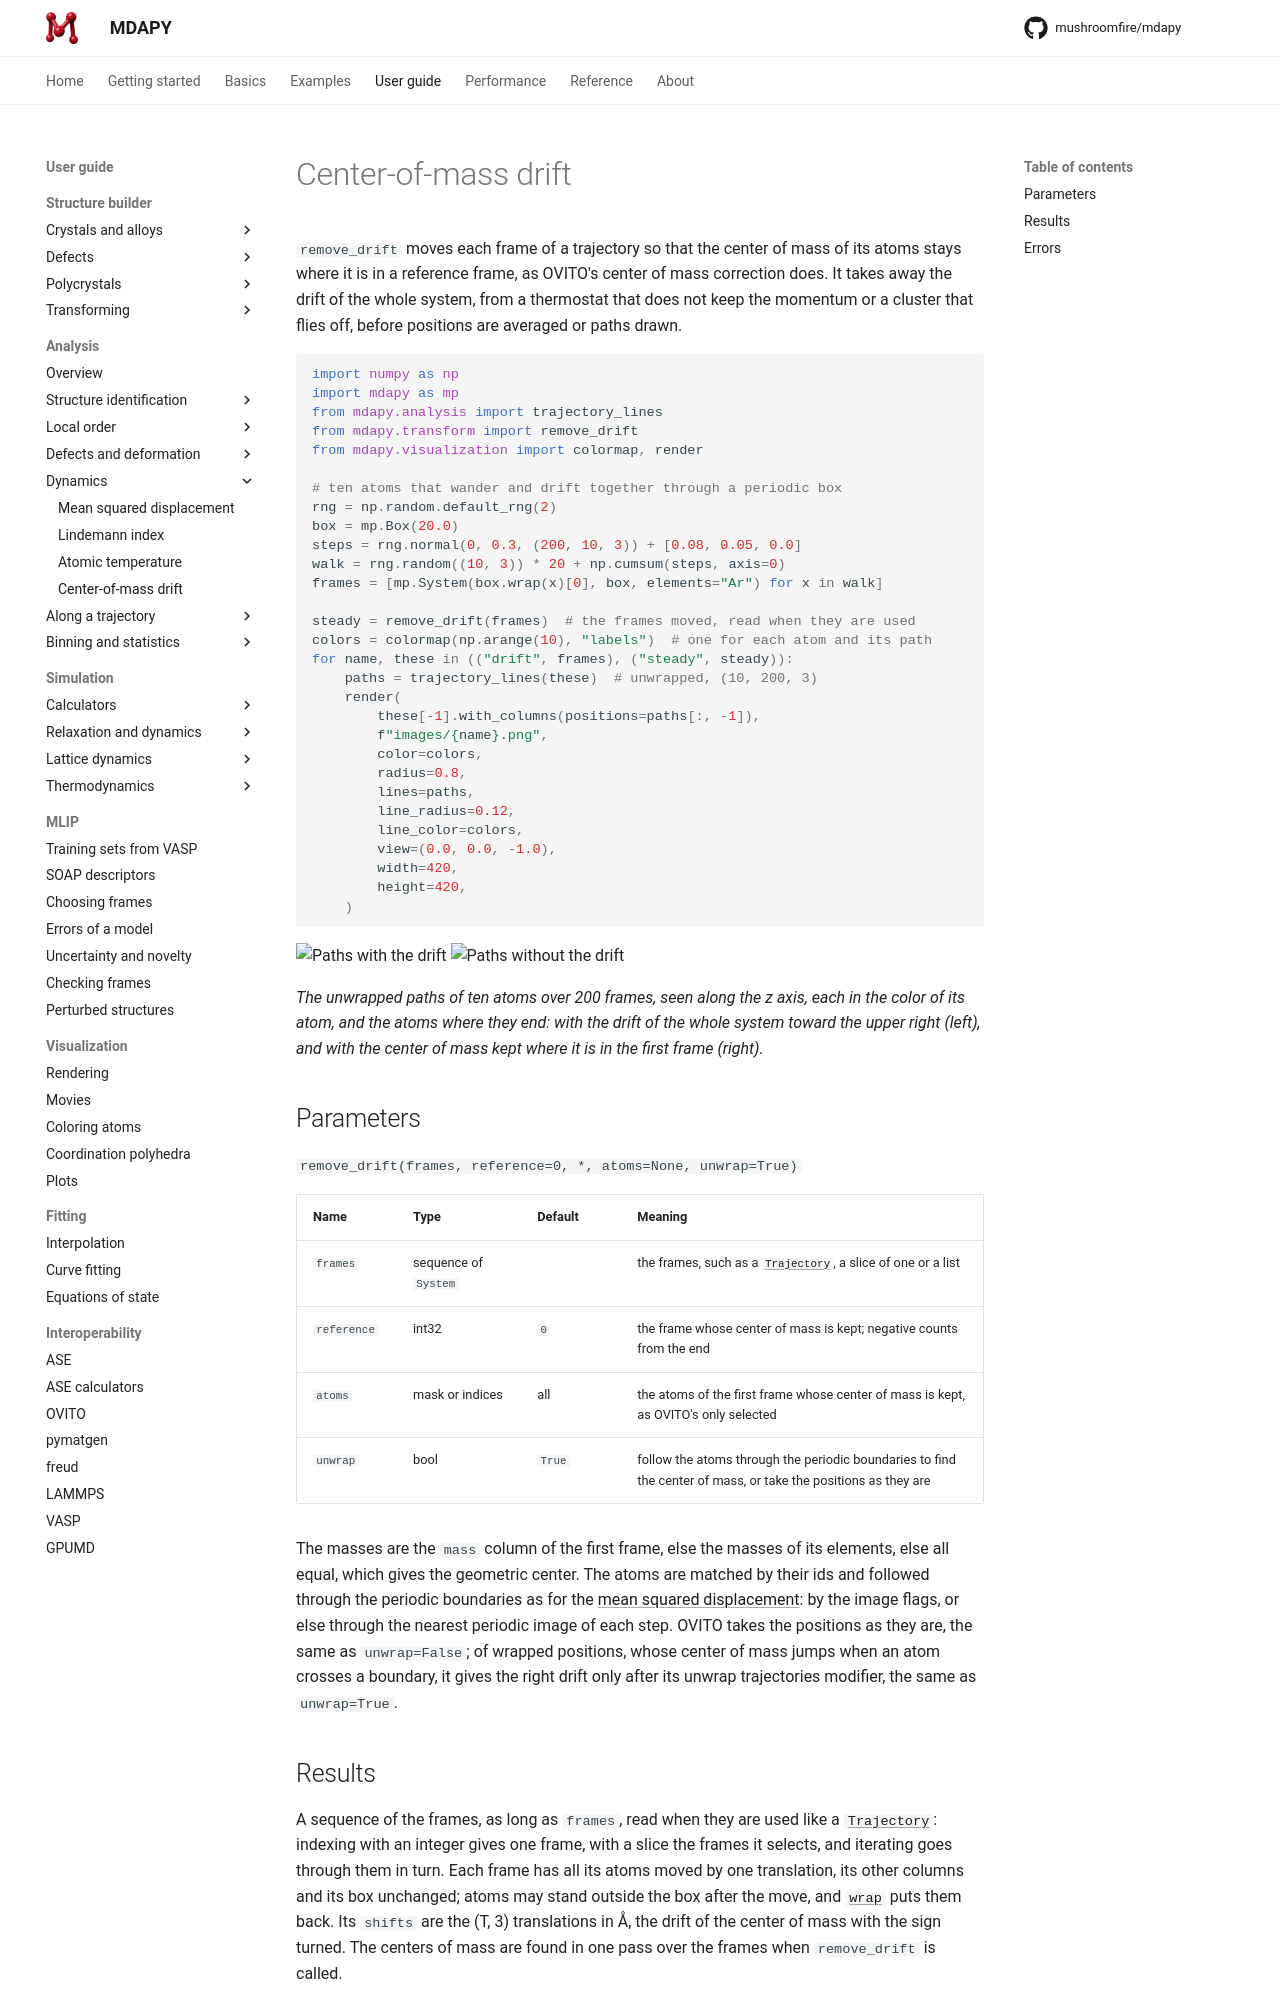

repository: mushroomfire/mdapy · page: 2.1/user-guide/analysis/drift/index.html · generator: mkdocs

# Center-of-mass drift

`remove_drift` moves each frame of a trajectory so that the center of mass
of its atoms stays where it is in a reference frame, as OVITO's center of
mass correction does. It takes away the drift of the whole system, from a
thermostat that does not keep the momentum or a cluster that flies off,
before positions are averaged or paths drawn.

```python
import numpy as np
import mdapy as mp
from mdapy.analysis import trajectory_lines
from mdapy.transform import remove_drift
from mdapy.visualization import colormap, render

# ten atoms that wander and drift together through a periodic box
rng = np.random.default_rng(2)
box = mp.Box(20.0)
steps = rng.normal(0, 0.3, (200, 10, 3)) + [0.08, 0.05, 0.0]
walk = rng.random((10, 3)) * 20 + np.cumsum(steps, axis=0)
frames = [mp.System(box.wrap(x)[0], box, elements="Ar") for x in walk]

steady = remove_drift(frames)  # the frames moved, read when they are used
colors = colormap(np.arange(10), "labels")  # one for each atom and its path
for name, these in (("drift", frames), ("steady", steady)):
    paths = trajectory_lines(these)  # unwrapped, (10, 200, 3)
    render(
        these[-1].with_columns(positions=paths[:, -1]),
        f"images/{name}.png",
        color=colors,
        radius=0.8,
        lines=paths,
        line_radius=0.12,
        line_color=colors,
        view=(0.0, 0.0, -1.0),
        width=420,
        height=420,
    )
```

![Paths with the drift](images/drift.png){ width="49%" }
![Paths without the drift](images/steady.png){ width="49%" }

*The unwrapped paths of ten atoms over 200 frames, seen along the z axis, each
in the color of its atom, and the atoms where they end: with the drift of the whole system toward the
upper right (left), and with the center of mass kept where it is in the
first frame (right).*

## Parameters

`remove_drift(frames, reference=0, *, atoms=None, unwrap=True)`

| Name | Type | Default | Meaning |
|---|---|---|---|
| `frames` | sequence of `System` | | the frames, such as a [`Trajectory`](../../basics/trajectory.md), a slice of one or a list |
| `reference` | int32 | `0` | the frame whose center of mass is kept; negative counts from the end |
| `atoms` | mask or indices | all | the atoms of the first frame whose center of mass is kept, as OVITO's only selected |
| `unwrap` | bool | `True` | follow the atoms through the periodic boundaries to find the center of mass, or take the positions as they are |

The masses are the `mass` column of the first frame, else the masses of
its elements, else all equal, which gives the geometric center. The atoms
are matched by their ids and followed through the periodic boundaries as
for the [mean squared displacement](msd.md#parameters): by the image flags,
or else through the nearest periodic image of each step. OVITO takes the
positions as they are, the same as `unwrap=False`; of wrapped positions,
whose center of mass jumps when an atom crosses a boundary, it gives the
right drift only after its unwrap trajectories modifier, the same as
`unwrap=True`.
